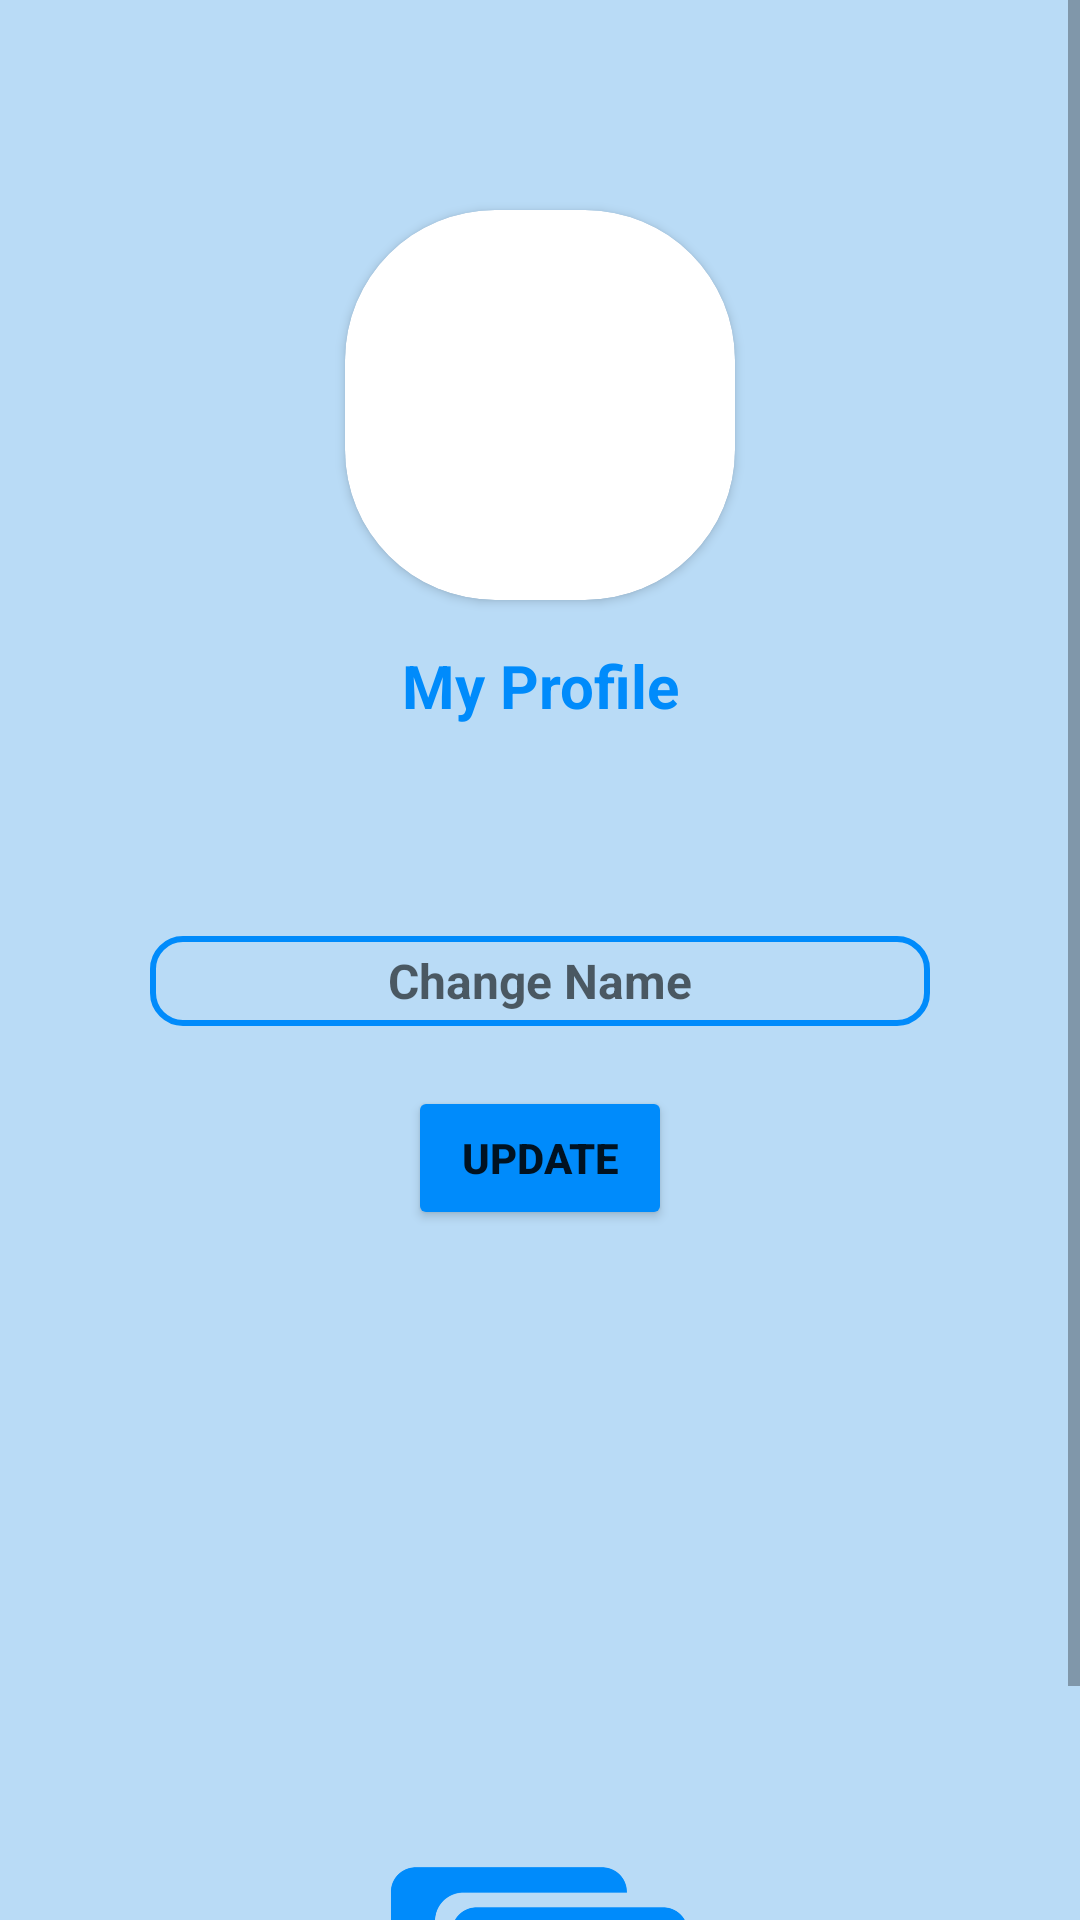

Produce the Android XML layout that renders to this screen, including the resource entries it uses.
<!-- AndroidManifest.xml: application theme Theme.SecureChat -->
<!-- res/layout/activity_update_details.xml -->
<?xml version="1.0" encoding="utf-8"?>
<ScrollView xmlns:android="http://schemas.android.com/apk/res/android"
    xmlns:app="http://schemas.android.com/apk/res-auto"
    xmlns:tools="http://schemas.android.com/tools"
    android:layout_width="match_parent"
    android:layout_height="match_parent"
    android:background="@color/bgColor"
    tools:context=".Activities.OtpVerification">


    <LinearLayout

        android:layout_width="match_parent"
        android:layout_height="wrap_content"
        android:orientation="vertical">


        <androidx.cardview.widget.CardView
            android:layout_gravity="center"
            android:layout_marginTop="70dp"
            android:layout_width="130dp"
            android:layout_height="130dp"
            app:cardCornerRadius="50dp">

            <ImageView

                android:id="@+id/profilePic"
                android:layout_width="200dp"
                android:layout_height="183dp"
                android:layout_gravity="center"
                app:srcCompat="@drawable/ic_round_account" />
        </androidx.cardview.widget.CardView>

        <TextView
            android:id="@+id/textView3"
            android:layout_width="match_parent"
            android:layout_height="wrap_content"
            android:textColor="@color/themeColor"
            android:layout_marginTop="15dp"
            android:gravity="center"
            android:textSize="20sp"
            android:textStyle="bold"
            android:text="My Profile" />

        <EditText
            android:id="@+id/entername"
            android:layout_width="260dp"
            android:layout_height="30dp"
            android:layout_marginTop="70dp"
            android:layout_gravity="center"
            android:inputType="textPersonName"
            android:background="@drawable/bg_box"
            android:textStyle="bold"
            android:gravity="center"
            android:textSize="16sp"
            android:hint="Change Name" />

        <Button
            android:id="@+id/buttonSaveUsrDetail"
            android:layout_marginTop="20dp"
            android:layout_width="wrap_content"
            android:layout_height="wrap_content"
            android:backgroundTint="@color/themeColor"
            android:layout_gravity="center"
            android:textStyle="bold"
            android:text="Update" />

        <LinearLayout
            android:layout_width="match_parent"
            android:layout_height="match_parent"
            android:layout_marginTop="200dp"
            android:orientation="vertical">


            <ImageView
                android:id="@+id/imageView2"
                android:layout_width="100dp"
                android:layout_height="100dp"
                android:layout_weight="1"
                android:layout_gravity="center"
                app:srcCompat="@drawable/zoomed_securechat" />

            <TextView
                android:id="@+id/textView4"
                android:layout_width="wrap_content"
                android:layout_height="wrap_content"
                android:layout_gravity="center"
                android:layout_weight="1"
                android:fontFamily="@font/carme"
                android:text="From SS"
                android:textColor="@color/themeColor"
                android:textSize="12dp" />
        </LinearLayout>


    </LinearLayout>
</ScrollView>
<!-- resources referenced by this layout -->
<resources>
  <color name="bgColor">#B9DBF6</color>
  <color name="themeColor">#008BFB</color>
  <!-- drawable bg_box (drawable) -->
  <?xml version="1.0" encoding="utf-8"?>
  <shape xmlns:android="http://schemas.android.com/apk/res/android"
      android:shape="rectangle">
      <stroke android:width="2dp"
          android:color="@color/themeColor" />
      <corners android:radius="10dp" />
  
  </shape>
  <!-- drawable zoomed_securechat: png bitmap (drawable, 52820 bytes) -->
  <style name="Theme.SecureChat" parent="Theme.MaterialComponents.DayNight.DarkActionBar">
          
          <item name="colorPrimary">@color/bgColor</item>
          <item name="colorPrimaryVariant">@color/themeColor</item>
          <item name="colorOnPrimary">@color/white</item>
          
          <item name="colorSecondary">@color/themeColor</item>
          <item name="colorSecondaryVariant">@color/teal_700</item>
          <item name="colorOnSecondary">@color/black</item>
          
          <item name="android:statusBarColor" tools:targetApi="l">?attr/colorPrimaryVariant</item>
          
      </style>
  <color name="white">#FFFFFFFF</color>
  <color name="teal_700">#FF018786</color>
  <color name="black">#FF000000</color>
</resources>
